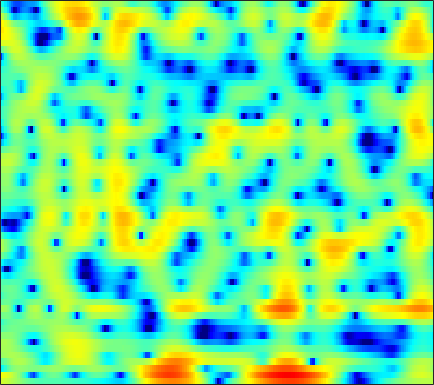

Values plotted in this chart, from the file beside it:
3.7363, 3.5459, 3.2507, 2.9142, 2.6362, 2.2334, 1.7988, 1.4473, 0.94711, 0.42606, -0.089859, -0.45954, -0.93536, -1.356, -1.6284, -1.9278, -2.1549, -2.2668, -2.3432, -2.3513, -2.3212, -2.288, -2.2511, -2.2354
5.321, 5.005, 4.564, 4.082, 3.678, 3.059, 2.324, 1.681, 0.6604, -0.6073, -2.208, -3.706, -6.256, -9.711, -12.88, -14.69, -11.24, -8.573, -5.913, -4.028, -2.697, -1.966, -1.291, -0.9037
-6.346, -5.319, -3.584, -2.053, -1.151, -0.2583, 0.3303, 0.6033, 0.7815, 0.7804, 0.642, 0.4809, 0.2319, -0.006707, -0.1515, -0.2681, -0.2923, -0.2532, -0.1308, 0.04886, 0.2566, 0.4213, 0.6405, 0.8343
-2.183, -1.736, -0.9302, -0.06886, 0.5228, 1.176, 1.649, 1.885, 2.043, 2.033, 1.857, 1.623, 1.181, 0.5847, 0.03445, -0.8475, -1.912, -2.835, -4.189, -5.526, -6.417, -6.423, -5.468, -3.907
1.089, 1.298, 1.53, 1.709, 1.8, 1.852, 1.816, 1.73, 1.528, 1.226, 0.8244, 0.459, -0.1127, -0.7874, -1.365, -2.23, -3.213, -4.024, -5.174, -6.263, -6.938, -6.899, -6.016, -4.535
1.613, 1.674, 1.678, 1.588, 1.453, 1.178, 0.7978, 0.4399, -0.1402, -0.8285, -1.598, -2.208, -3.023, -3.775, -4.231, -4.625, -4.737, -4.641, -4.306, -3.794, -3.155, -2.608, -1.806, -0.9532
1.944, 1.918, 1.813, 1.609, 1.376, 0.9502, 0.3744, -0.1753, -1.101, -2.291, -3.82, -5.271, -7.819, -11.54, -15.82, -22.66, -15.48, -11.37, -7.778, -5.266, -3.356, -2.183, -0.8596, 0.2625
0.3834, 0.4718, 0.5335, 0.5108, 0.4292, 0.226, -0.09913, -0.4282, -0.9848, -1.682, -2.514, -3.208, -4.172, -5.054, -5.539, -5.757, -5.377, -4.777, -3.745, -2.634, -1.556, -0.8055, 0.101, 0.8953
-2.362, -1.896, -1.393, -1.027, -0.8323, -0.6735, -0.6253, -0.6436, -0.7218, -0.8507, -1.012, -1.131, -1.266, -1.357, -1.373, -1.31, -1.153, -0.9773, -0.6695, -0.3072, 0.07948, 0.3739, 0.7587, 1.115
-3.734, -2.896, -2.098, -1.58, -1.325, -1.113, -0.9977, -0.9317, -0.8379, -0.7143, -0.5539, -0.4094, -0.2068, -0.01154, 0.1273, 0.2903, 0.4134, 0.4819, 0.5546, 0.6112, 0.661, 0.71, 0.8015, 0.922
-0.8924, -0.5877, -0.4316, -0.5705, -0.8656, -1.469, -2.175, -2.636, -2.909, -2.571, -1.727, -0.9687, 0.001066, 0.7916, 1.231, 1.594, 1.682, 1.574, 1.213, 0.6306, -0.07522, -0.5789, -0.9909, -0.8914
1.47, 1.441, 1.142, 0.4391, -0.4576, -2.323, -5.381, -9.32, -21.37, -11.97, -5.499, -2.759, -0.3757, 1.177, 1.925, 2.466, 2.56, 2.324, 1.497, -0.02976, -2.625, -5.879, -15.46, -13.26
-1.747, -1.264, -0.9447, -0.9631, -1.184, -1.716, -2.413, -2.88, -3.271, -3.195, -2.687, -2.185, -1.504, -0.8956, -0.5119, -0.1337, 0.1102, 0.1876, 0.1366, -0.08532, -0.4255, -0.6551, -0.7398, -0.3857
-3.337, -2.48, -1.724, -1.324, -1.193, -1.222, -1.408, -1.599, -1.972, -2.429, -2.967, -3.431, -4.04, -4.557, -4.73, -4.465, -3.685, -2.913, -1.784, -0.7354, 0.1541, 0.7399, 1.416, 2.007
-1.79, -1.469, -1.133, -0.9435, -0.8932, -0.9438, -1.151, -1.427, -1.975, -2.8, -4.037, -5.334, -7.848, -12.25, -19.09, -21.21, -10.62, -6.895, -3.615, -1.353, 0.3032, 1.263, 2.25, 2.962
-2.03, -2.17, -2.309, -2.356, -2.357, -2.322, -2.303, -2.348, -2.474, -2.741, -3.163, -3.59, -4.253, -4.821, -5.023, -4.668, -3.637, -2.594, -1.127, 0.1927, 1.318, 2.005, 2.714, 3.194
-5.188, -6.077, -6.972, -7.213, -6.93, -6.175, -5.258, -4.588, -3.815, -3.189, -2.671, -2.347, -1.953, -1.531, -1.172, -0.61, 0.02448, 0.5279, 1.21, 1.86, 2.433, 2.78, 3.116, 3.283
-9.209, -12.73, -21.91, -24.04, -15.89, -11.1, -8.38, -6.88, -5.384, -4.211, -3.227, -2.553, -1.696, -0.8907, -0.3068, 0.4365, 1.123, 1.607, 2.167, 2.653, 3.026, 3.221, 3.363, 3.355
-4.91, -6.186, -7.61, -8.322, -8.35, -7.941, -7.358, -6.951, -6.416, -5.735, -4.883, -4.106, -2.934, -1.747, -0.8822, 0.1652, 1.079, 1.671, 2.322, 2.806, 3.117, 3.252, 3.304, 3.218
-0.4048, -1.237, -2.327, -3.426, -4.264, -5.487, -6.867, -8.177, -10.15, -11.62, -10.74, -8.701, -5.835, -3.366, -1.842, -0.2021, 1.077, 1.79, 2.5, 2.918, 3.098, 3.102, 2.96, 2.697
2.304, 1.51, 0.3996, -0.8144, -1.793, -3.303, -5.116, -6.685, -9.31, -11.79, -11, -8.434, -5.078, -2.427, -0.8566, 0.7917, 2.004, 2.633, 3.124, 3.245, 3.021, 2.605, 1.748, 0.6298
2.126, 1.286, 0.1929, -0.832, -1.539, -2.394, -3.122, -3.484, -3.815, -3.66, -3.044, -2.317, -1.189, 0.0771, 0.9861, 2.071, 2.856, 3.271, 3.526, 3.406, 2.821, 2.01, 0.2949, -2.454
-1.964, -3.113, -4.505, -5.614, -6.247, -6.681, -6.759, -6.575, -5.871, -4.869, -3.713, -2.776, -1.54, -0.312, 0.5317, 1.545, 2.34, 2.802, 3.189, 3.285, 3.029, 2.641, 1.858, 0.8785
-9.426, -11.63, -14, -15.41, -16.31, -17.52, -17.52, -16.03, -12.81, -9.959, -7.502, -5.998, -4.064, -2.392, -1.243, 0.06855, 1.277, 2.024, 2.794, 3.296, 3.578, 3.625, 3.501, 3.187
-13.95, -19.73, -24.18, -20.43, -19.59, -20.82, -21.39, -19.52, -15.19, -12.22, -9.98, -8.691, -6.882, -5.008, -3.478, -1.464, 0.3903, 1.592, 2.91, 3.878, 4.555, 4.825, 4.929, 4.705
-6.515, -7.503, -8.745, -9.505, -9.793, -10.16, -10.27, -10.28, -10.29, -10.98, -12.55, -14.49, -17.89, -13.52, -8.972, -4.482, -1.233, 0.553, 2.424, 3.783, 4.678, 5.082, 5.307, 5.198
-3.64, -3.957, -4.386, -4.816, -5.131, -5.47, -5.902, -6.223, -6.888, -7.634, -8.653, -9.396, -9.576, -8.22, -6.414, -3.828, -1.552, -0.1249, 1.425, 2.594, 3.382, 3.779, 4.031, 4.012
-2.445, -2.453, -2.486, -2.618, -2.771, -2.99, -3.247, -3.456, -3.691, -3.854, -3.907, -3.844, -3.463, -2.829, -2.184, -1.156, -0.1514, 0.5977, 1.464, 2.135, 2.601, 2.811, 2.894, 2.752
-1.261, -1.103, -1.013, -1.044, -1.136, -1.351, -1.582, -1.765, -1.927, -2.042, -1.949, -1.774, -1.381, -0.8223, -0.3252, 0.3732, 1.065, 1.559, 2.091, 2.461, 2.656, 2.642, 2.433, 1.967
-0.1163, 0.1435, 0.2352, 0.1188, -0.09061, -0.5598, -1.167, -1.686, -2.377, -2.876, -2.964, -2.679, -1.988, -1.003, -0.2233, 0.7622, 1.65, 2.196, 2.754, 3.098, 3.204, 3.101, 2.708, 2.004
0.3712, 0.6681, 0.7932, 0.5575, 0.1325, -0.7687, -2.187, -3.639, -6.304, -9.751, -12.12, -10.37, -6.634, -3.649, -1.954, -0.1733, 1.161, 1.912, 2.67, 3.151, 3.343, 3.333, 3.058, 2.506
0.4459, 0.778, 0.9427, 0.74, 0.3264, -0.5568, -1.917, -3.261, -5.47, -8.015, -9.376, -8.562, -6.277, -4.056, -2.642, -1.119, 0.1236, 0.8677, 1.659, 2.212, 2.532, 2.618, 2.539, 2.225
1.352, 1.655, 1.821, 1.73, 1.496, 0.9713, 0.2547, -0.388, -1.315, -2.123, -2.755, -3.002, -3.004, -2.786, -2.414, -1.785, -1.029, -0.3842, 0.4219, 1.098, 1.592, 1.769, 1.795, 1.519
2.593, 2.842, 2.993, 2.987, 2.888, 2.571, 2.109, 1.644, 0.8761, -0.02497, -1.087, -2.016, -3.362, -4.73, -5.505, -5.524, -4.377, -3.042, -1.357, 0.02591, 1.019, 1.461, 1.669, 1.437
1.886, 2.093, 2.349, 2.509, 2.541, 2.462, 2.177, 1.83, 1.173, 0.1669, -1.148, -2.5, -5.035, -8.973, -14.24, -19.71, -10.08, -6.239, -2.959, -0.7837, 0.6136, 1.33, 1.83, 1.885
-2.015, -1.622, -0.9802, -0.373, -0.009701, 0.3477, 0.4684, 0.4062, 0.09318, -0.4445, -1.25, -1.977, -3.019, -4.05, -4.575, -4.596, -3.844, -2.954, -1.612, -0.3634, 0.6347, 1.224, 1.761, 2.027
-9.123, -7.583, -5.527, -3.769, -2.689, -1.663, -0.9891, -0.7343, -0.6882, -0.8741, -1.304, -1.655, -2.125, -2.411, -2.457, -2.261, -1.694, -1.164, -0.3266, 0.4685, 1.195, 1.61, 2.025, 2.284
-16.74, -11.88, -7.601, -4.65, -3.069, -1.543, -0.6195, -0.2627, -0.1809, -0.5877, -1.327, -2.106, -3.258, -4.065, -4.102, -3.317, -1.973, -0.879, 0.416, 1.449, 2.203, 2.571, 2.841, 2.871
-8.738, -6.556, -4.056, -1.908, -0.6138, 0.6899, 1.47, 1.735, 1.626, 0.9161, -0.4989, -2.271, -6.076, -14.83, -23.57, -7.898, -2.891, -0.5526, 1.458, 2.742, 3.444, 3.691, 3.637, 3.156
-5.606, -3.981, -2.161, -0.6405, 0.3206, 1.28, 1.926, 2.184, 2.189, 1.856, 1.125, 0.3742, -0.7637, -1.589, -1.68, -1.006, 0.1524, 1.03, 1.927, 2.495, 2.671, 2.576, 2.079, 1.153
-3.562, -2.828, -1.805, -0.8214, -0.1472, 0.6016, 1.196, 1.51, 1.763, 1.863, 1.799, 1.711, 1.547, 1.426, 1.389, 1.436, 1.523, 1.554, 1.526, 1.32, 0.9168, 0.4586, -0.3295, -1.306
-3.265, -2.752, -1.94, -1.107, -0.523, 0.2194, 0.8296, 1.213, 1.643, 1.945, 2.191, 2.318, 2.447, 2.494, 2.486, 2.406, 2.207, 1.952, 1.458, 0.7305, -0.2308, -1.105, -2.409, -3.715
-5.456, -4.432, -3.02, -1.792, -1.003, -0.16, 0.4996, 0.9108, 1.382, 1.8, 2.216, 2.505, 2.871, 3.165, 3.307, 3.337, 3.152, 2.857, 2.162, 1.117, -0.4073, -1.895, -4.58, -8.213
-10.25, -7.015, -4.331, -2.617, -1.78, -1.12, -0.808, -0.7212, -0.6479, -0.3349, 0.2625, 0.9242, 1.879, 2.786, 3.326, 3.813, 3.986, 3.887, 3.441, 2.587, 1.29, -0.06025, -2.313, -5.157
-5.658, -4.623, -3.481, -2.732, -2.538, -2.769, -3.735, -5.046, -7.627, -9.846, -7.656, -4.739, -1.552, 0.7337, 1.973, 3.14, 3.825, 4.057, 4.065, 3.721, 3.094, 2.461, 1.48, 0.4537
-3.161, -2.886, -2.558, -2.452, -2.566, -3.095, -4.186, -5.429, -7.615, -9.084, -7.507, -5.149, -2.305, -0.1427, 1.11, 2.307, 3.102, 3.471, 3.686, 3.65, 3.382, 3.084, 2.525, 1.86
-3.116, -2.822, -2.471, -2.224, -2.112, -2.106, -2.202, -2.304, -2.381, -2.215, -1.703, -1.129, -0.2212, 0.6769, 1.277, 1.942, 2.424, 2.669, 2.83, 2.833, 2.679, 2.463, 2.065, 1.527
-4.133, -3.664, -3.011, -2.342, -1.89, -1.348, -0.8962, -0.6146, -0.2725, 0.02964, 0.3591, 0.5963, 0.9201, 1.226, 1.407, 1.623, 1.757, 1.807, 1.827, 1.765, 1.644, 1.489, 1.232, 0.8798
-6.987, -5.921, -4.257, -2.675, -1.687, -0.5975, 0.216, 0.6663, 1.105, 1.366, 1.505, 1.53, 1.476, 1.357, 1.221, 1.025, 0.812, 0.6584, 0.5013, 0.3702, 0.3029, 0.2678, 0.2356, 0.1915
-14.96, -8.783, -4.412, -1.718, -0.2849, 1.05, 1.918, 2.334, 2.616, 2.651, 2.426, 2.142, 1.597, 0.903, 0.3522, -0.4635, -1.221, -1.715, -2.175, -2.34, -2.258, -2.012, -1.627, -1.174
-1.444, -0.6649, 0.6235, 1.836, 2.566, 3.262, 3.65, 3.742, 3.597, 3.17, 2.451, 1.715, 0.4905, -1.052, -2.399, -4.418, -6.536, -7.921, -9.193, -9.266, -8.44, -7.504, -6.098, -4.717
3.95, 3.985, 4.132, 4.259, 4.293, 4.249, 4.032, 3.725, 3.119, 2.218, 1.049, -0.07614, -1.942, -4.288, -6.526, -10.25, -15.29, -20.93, -34.8, -25.56, -19.48, -16.69, -13.2, -10.64
5.955, 5.742, 5.424, 5.049, 4.732, 4.221, 3.591, 3.027, 2.137, 1.053, -0.3016, -1.502, -3.43, -5.801, -7.955, -11.35, -15.56, -19.09, -24.71, -34.21, -29.43, -23.04, -17.73, -14.68
6.811, 6.386, 5.705, 4.966, 4.39, 3.557, 2.693, 2.039, 1.097, 0.1126, -1.018, -1.989, -3.434, -5.096, -6.563, -8.571, -10.74, -12.48, -14.52, -15.62, -15.35, -14.47, -12.74, -11.46
6.421, 5.688, 4.563, 3.3, 2.295, 1.019, -0.05787, -0.7106, -1.375, -1.976, -2.565, -3.078, -3.934, -4.904, -5.575, -6.513, -7.227, -7.574, -7.716, -7.436, -6.842, -6.142, -5.214, -4.321
3.3, 2.197, 0.3837, -1.907, -4.002, -6.965, -9.212, -9.59, -8.622, -7.616, -7.093, -7.02, -7.42, -8.342, -9.126, -10.22, -10.47, -9.674, -7.964, -6.107, -4.256, -2.972, -1.493, -0.1361
-1.004, -2.2, -4.298, -7.129, -9.994, -15.09, -20.99, -19.76, -15.37, -12.66, -11.34, -10.95, -11.11, -12.29, -14.34, -19.83, -30.58, -18.02, -11.03, -6.965, -4.048, -2.296, -0.3762, 1.208
-4.113, -5.069, -6.647, -8.59, -10.14, -12.14, -13.68, -14.28, -14.25, -13.46, -12.42, -11.7, -11, -10.61, -10.53, -10.33, -9.547, -8.318, -6.218, -4.022, -2.011, -0.6891, 0.8655, 2.16
